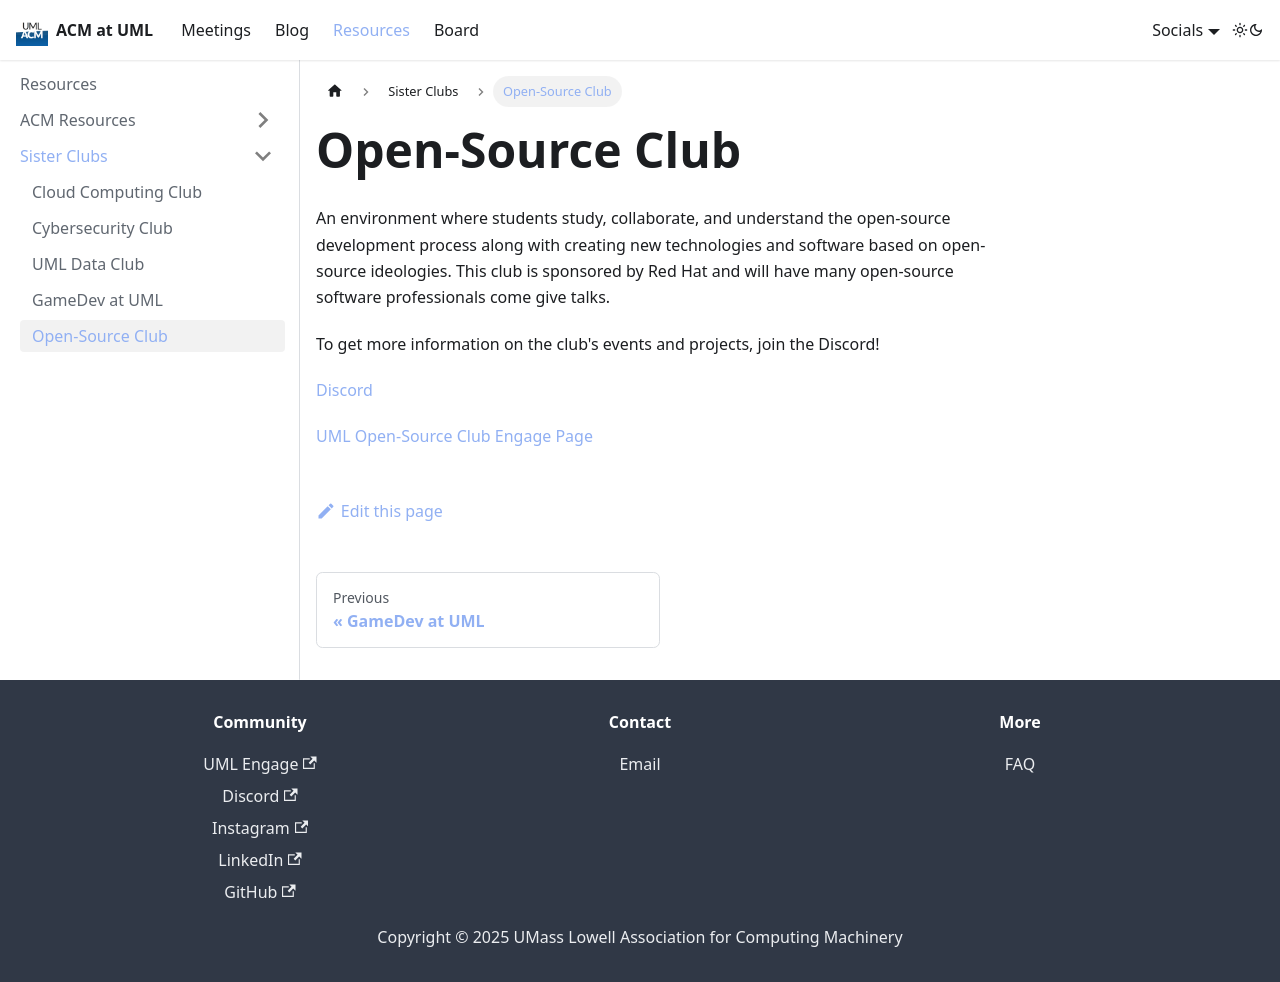

repository: AmazingConnie/acm-website · page: docs/resources/sister-clubs/open-source.html · generator: docusaurus

---
sidebar_position: 5
title: Open-Source Club
slug: /resources/sister-clubs/open-source
---

# Open-Source Club

An environment where students study, collaborate, and understand the open-source development process along with creating new technologies and software based on open-source ideologies. This club is sponsored by Red Hat and will have many open-source software professionals come give talks.

To get more information on the club's events and projects, join the Discord!

[Discord](https://discord.gg/XFehT8hsUU)

[UML Open-Source Club Engage Page](https://umasslowellclubs.campuslabs.com/engage/organization/osc)
